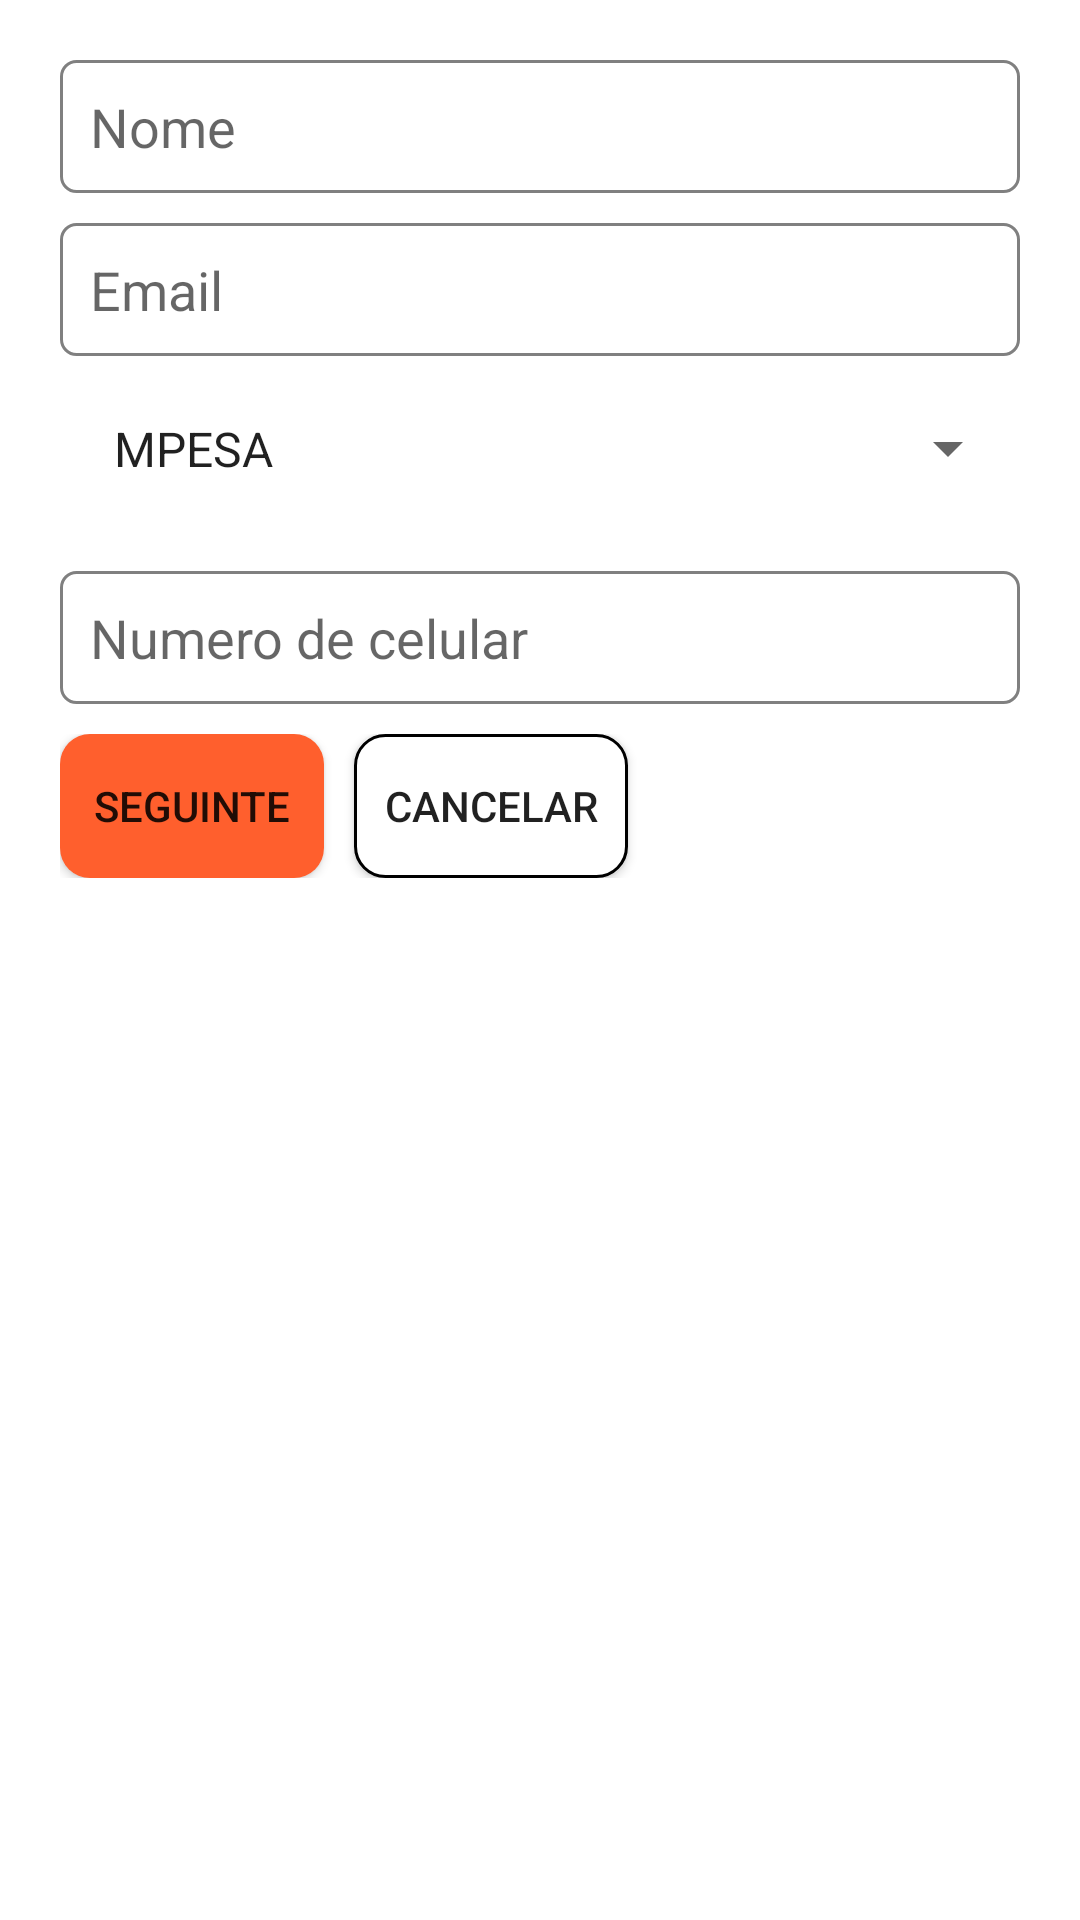

Android layout source for this screen:
<!-- AndroidManifest.xml: application theme Theme.Fais -->
<!-- res/layout/fragment_checkout.xml -->
<?xml version="1.0" encoding="utf-8"?>
<LinearLayout xmlns:android="http://schemas.android.com/apk/res/android"
    xmlns:tools="http://schemas.android.com/tools"
    android:layout_width="match_parent"
    android:layout_height="match_parent"
    android:orientation="vertical"
    android:padding="20dp"
    tools:context=".ui.checkout.CheckoutFragment">

    <EditText
        android:id="@+id/nome"
        android:layout_width="match_parent"
        android:layout_height="wrap_content"
        android:layout_marginBottom="10dp"
        android:background="@drawable/input_background"
        android:ems="10"
        android:hint="@string/nome"
        android:inputType="textPersonName"
        android:padding="10sp" />

    <EditText
        android:id="@+id/email"
        android:layout_width="match_parent"
        android:layout_height="wrap_content"
        android:layout_marginBottom="10dp"
        android:background="@drawable/input_background"
        android:ems="10"
        android:hint="@string/email"
        android:inputType="textPersonName"
        android:padding="10sp" />

    <Spinner
        android:id="@+id/metodo"
        android:layout_width="match_parent"
        android:layout_height="wrap_content"
        android:layout_marginBottom="10dp"
        android:ems="10"
        android:entries="@array/metodo_pagamento"
        android:inputType="textPersonName"
        android:padding="10sp" />
    <EditText
        android:id="@+id/celular"
        android:layout_width="match_parent"
        android:layout_height="wrap_content"
        android:layout_marginTop="10dp"
        android:background="@drawable/input_background"
        android:ems="10"
        android:hint="@string/numero_celular"
        android:inputType="numberSigned"
        android:padding="10dp" />

    <LinearLayout
        android:layout_width="match_parent"
        android:layout_height="wrap_content"
        android:layout_marginTop="10dp"
        android:orientation="horizontal">

        <Button
            android:id="@+id/seguinte"
            android:layout_width="wrap_content"
            android:layout_height="wrap_content"
            android:layout_marginRight="10dp"
            android:background="@drawable/buy_button"
            android:padding="10dp"
            android:text="@string/btn_seguinte" />

        <Button
            android:id="@+id/button2"
            android:layout_width="wrap_content"
            android:layout_height="wrap_content"
            android:background="@drawable/cancel_button"
            android:padding="10dp"
            android:text="@string/btn_cancelar" />
    </LinearLayout>

</LinearLayout>
<!-- resources referenced by this layout -->
<resources>
  <string-array name="metodo_pagamento">
          <item>MPESA</item>
          <item>Emola</item>
      </string-array>
  <!-- drawable buy_button (drawable) -->
  <?xml version="1.0" encoding="utf-8"?>
  <shape xmlns:android="http://schemas.android.com/apk/res/android">
  
      <solid android:color="@color/orange" />
      <corners android:radius="10dp" />
  </shape>
  <!-- drawable cancel_button (drawable) -->
  <?xml version="1.0" encoding="utf-8"?>
  <shape xmlns:android="http://schemas.android.com/apk/res/android">
      <solid android:color="@color/white" />
      <stroke android:color ="@color/black"
          android:width = "1dp"/>
      <corners android:radius="10dp" />
  </shape>
  <!-- drawable input_background (drawable) -->
  <?xml version="1.0" encoding="utf-8"?>
  <shape xmlns:android="http://schemas.android.com/apk/res/android">
  
      <stroke android:color ="@color/border"
          android:width = "1dp"/>
      <corners android:radius="5dp" />
  </shape>
  <string name="btn_cancelar">Cancelar</string>
  <string name="btn_seguinte">Seguinte</string>
  <string name="email">Email</string>
  <string name="nome">Nome</string>
  <string name="numero_celular">Numero de celular</string>
  <style name="Theme.Fais" parent="Theme.MaterialComponents.DayNight.DarkActionBar">
          
          <item name="colorPrimary">@color/orange</item>
          <item name="colorPrimaryVariant">@color/purple_700</item>
          <item name="colorOnPrimary">@color/white</item>
          
          <item name="colorSecondary">@color/blue</item>
          <item name="colorSecondaryVariant">@color/teal_700</item>
          <item name="colorOnSecondary">@color/black</item>
          
          
      </style>
  <color name="orange">#ff5f2d</color>
  <color name="white">#FFFFFFFF</color>
  <color name="black">#FF000000</color>
  <color name="border">#808080</color>
  <color name="purple_700">#FF3700B3</color>
  <color name="blue">#007aff</color>
  <color name="teal_700">#FF018786</color>
</resources>
